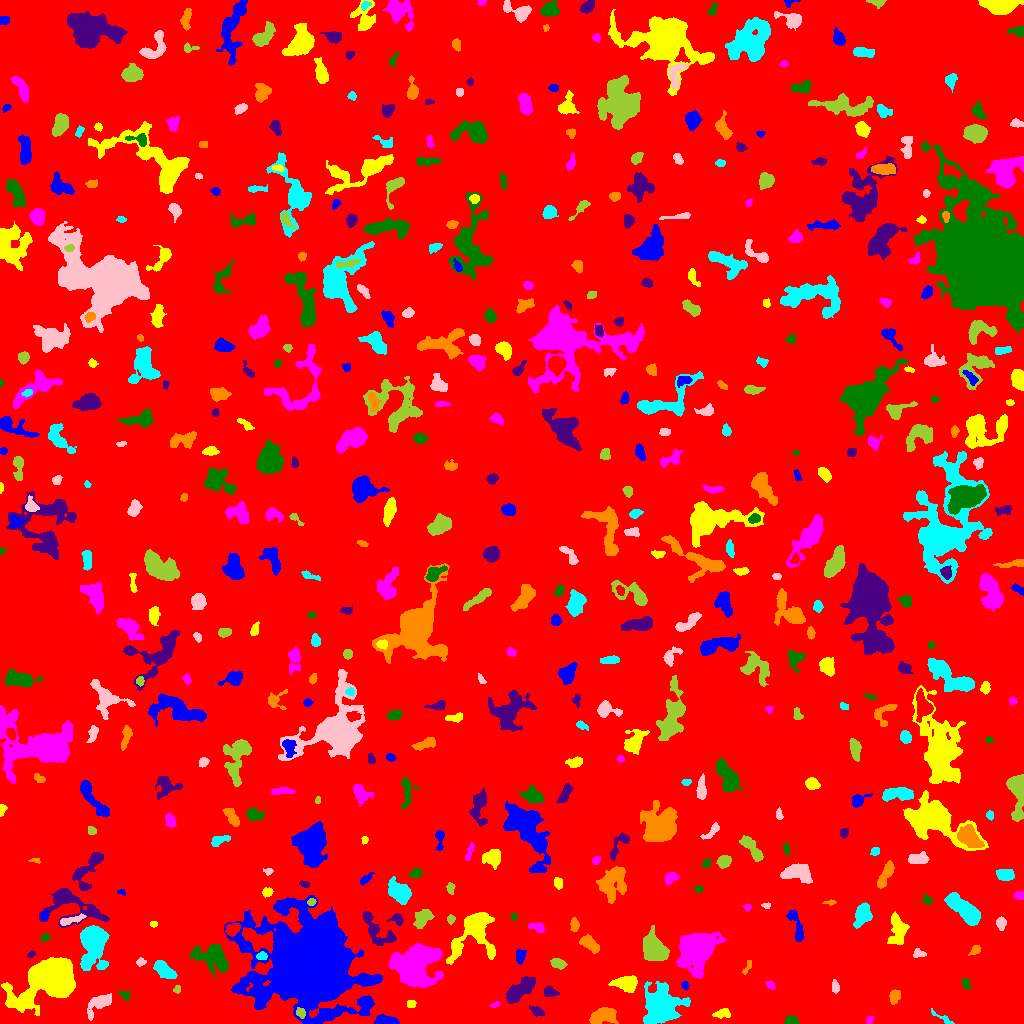

The file beside this chart, header and first rows:
ID, X, Y, A, B, theta, total_flux, mu_max, mu_median, mu_mean, R_fwhm, R_e, R10, R90, x_start, x_end, y_start, y_end, area, greylevel
0, 513.3, 517.5, 297.8, 291.9, 0.624, 1641828, 14.0, 1.0, 1.936, 73.88, 228.7, 85.24, 386.9, 0, 1023, 0, 1023, 848212, 1.936
1, 385.4, 2.853, 5.691, 2.162, -0.08802, 875.0, 10.0, 5.0, 4.63, 5.614, 4.297, 1.693, 6.531, 374, 399, 0, 9, 189, 9.63
2, 722.9, 10, 3.838, 2.111, 0.1637, 287.0, 5.0, 2.0, 2.095, 4.068, 3.385, 1.262, 5.412, 712, 730, 5, 15, 137, 9.095
3, 869.4, 3.701, 1.951, 1.55, 1.091, 97.0, 4.0, 2.0, 1.764, 3.141, 2.185, 0.7979, 3.478, 866, 873, 0, 7, 55, 7.764
4, 791.7, 2.136, 3.452, 1.887, -0.04587, 353.0, 8.0, 3.0, 3.269, 3.785, 2.932, 1.128, 4.754, 784, 799, 0, 8, 108, 8.269
5, 536.8, 12.35, 3.794, 1.945, -0.4724, 414.0, 7.0, 3.0, 3.569, 4.26, 3.432, 1.382, 5.382, 529, 545, 7, 18, 116, 7.569
6, 602.1, 7.464, 6.748, 3.438, 0.2681, 2097, 13.0, 6.0, 5.698, 6.84, 6.024, 2.394, 9.202, 589, 618, 0, 16, 368, 9.698
7, 943.2, 4.986, 7.131, 1.511, -0.5331, 145.0, 3.0, 1.0, 1.381, 3.656, 3.241, 1.128, 5.14, 931, 954, 0, 15, 105, 6.381
8, 100.9, 20.6, 7.903, 3.254, 0.7011, 982.0, 10.0, 2.0, 2.976, 5.14, 4.918, 1.871, 8.176, 87, 111, 3, 30, 330, 7.976
9, 300.6, 10.81, 2.47, 2.086, -1.08, 318.0, 7.0, 3.0, 3.533, 3.7, 2.877, 1.128, 4.514, 296, 305, 5, 16, 90, 13.53
10, 1005, 11.98, 9.831, 9.702, -1.408, 22451, 55.0, 10.0, 14.98, 9.657, 9.657, 3.742, 16.68, 979, 1023, 0, 47, 1499, 19.98
11, 365.7, 21.57, 2.486, 1.951, -0.2838, 270.0, 6.0, 3.0, 3.176, 3.989, 2.877, 1.128, 4.442, 360, 371, 17, 26, 85, 12.18
12, 410.8, 19.5, 2.105, 1.986, 1.874417835940953e-12, 196.0, 5.0, 3.0, 2.8, 3.568, 2.646, 0.9772, 4.068, 407, 416, 16, 23, 70, 7.8
13, 494.9, 18.69, 2.704, 1.292, 0.2959, 160.0, 5.0, 3.0, 3.137, 3.241, 2.394, 0.9772, 3.613, 490, 500, 16, 22, 51, 7.137
14, 124.9, 28.29, 2.786, 2.158, -0.7756, 148.0, 4.0, 2.0, 1.762, 3.949, 2.821, 0.9772, 4.406, 118, 129, 23, 33, 84, 6.762
15, 549.7, 31.32, 3.61, 2.178, -0.1651, 395.0, 7.0, 3.0, 3.11, 3.949, 3.432, 1.262, 5.382, 544, 559, 27, 37, 127, 8.11
16, 894.5, 27.35, 3.039, 2.446, 1.214, 458.0, 8.0, 3.0, 3.271, 4.297, 3.432, 1.382, 5.499, 889, 900, 19, 34, 140, 8.271
17, 661.2, 17.41, 8.333, 7.41, 1.353, 12453, 36.0, 7.0, 10.46, 9.009, 8.795, 3.432, 15.4, 643, 690, 0, 42, 1190, 14.46
18, 835.3, 36.47, 3.243, 1.79, -1.451, 160.0, 3.0, 2.0, 1.739, 4.222, 3.141, 1.262, 4.754, 832, 839, 30, 44, 92, 6.739
19, 177.1, 34.14, 1.997, 1.602, 0.8996, 170.0, 6.0, 3.0, 3.148, 3.192, 2.257, 0.7979, 3.523, 173, 180, 30, 38, 54, 9.148
20, 869.2, 31.71, 8.226, 3.677, 0.8361, 654.0, 6.0, 2.0, 2.361, 6.257, 5.109, 1.954, 7.999, 859, 881, 14, 43, 277, 8.361
21, 685.1, 38.27, 1.976, 1.525, -1.336, 153.0, 5.0, 2.0, 2.508, 3.09, 2.185, 0.9772, 3.385, 681, 689, 33, 42, 61, 10.51
22, 626.6, 39.43, 5.451, 3.495, -0.06932, 1385, 10.0, 4.0, 4.184, 6.507, 5.262, 2.111, 8.519, 608, 637, 31, 48, 331, 9.184
23, 770.4, 38.32, 2.618, 1.705, -0.8303, 143.0, 4.0, 2.0, 2.014, 3.868, 2.706, 1.128, 4.107, 765, 775, 34, 43, 71, 7.014
24, 965.9, 39.86, 2.642, 1.675, -1.108, 231.0, 6.0, 3.0, 2.783, 3.7, 2.706, 0.9772, 4.26, 961, 970, 34, 45, 83, 8.783
25, 518.6, 32.45, 8.364, 3.125, 0.6611, 2462, 14.0, 5.0, 5.238, 7.203, 6.155, 2.394, 9.918, 506, 535, 20, 47, 470, 10.24
26, 747.4, 56.77, 4.394, 1.399, 1.142, 142.0, 4.0, 2.0, 1.868, 3.827, 2.706, 1.128, 4.297, 742, 751, 49, 63, 76, 6.868
27, 165.4, 52.17, 5.893, 2.755, -0.6277, 913.0, 10.0, 3.0, 3.17, 4.478, 4.82, 1.784, 7.979, 153, 177, 45, 63, 288, 8.17
28, 140.5, 61.35, 2.211, 1.855, 0.4766, 150.0, 4.0, 2.0, 2.143, 3.868, 2.523, 0.9772, 3.989, 136, 146, 57, 66, 70, 7.143
29, 558.4, 59.65, 3.813, 2.176, -0.2206, 634.0, 9.0, 4.0, 4.465, 4.37, 3.656, 1.493, 5.836, 550, 567, 54, 65, 142, 8.465
30, 852.9, 59.76, 12.06, 4.848, 1.274, 2261, 13.0, 3.0, 3.872, 5.232, 7.047, 2.459, 11.93, 840, 872, 41, 86, 584, 7.872
31, 520, 67.44, 3.302, 2.258, 1.369, 342.0, 5.0, 2.0, 2.651, 4.514, 3.338, 1.382, 5.293, 516, 526, 59, 74, 129, 7.651
32, 50.71, 43.4, 13.78, 8.43, 0.4194, 34968, 66.0, 9.0, 16.34, 10.84, 10.93, 4.222, 19.68, 1, 75, 8, 66, 2140, 20.34
33, 414.5, 56.99, 11.57, 10.06, 0.4015, 10751, 17.0, 6.0, 6.87, 12.69, 11.97, 4.72, 19, 389, 443, 36, 80, 1565, 10.87
34, 214.2, 67.07, 8.391, 5.839, -0.6683, 2171, 15.0, 2.0, 3.33, 5.015, 6.283, 2.257, 11.28, 190, 228, 46, 79, 652, 8.33
35, 30.99, 68.85, 2.161, 1.284, 0.668, 100.0, 4.0, 2.0, 2.0, 2.985, 1.954, 0.7979, 3.241, 27, 35, 66, 73, 50, 8.0
36, 975.7, 73.64, 2.601, 1.805, 0.7335, 337.0, 11.0, 3.0, 3.744, 2.821, 2.646, 0.9772, 4.334, 968, 980, 68, 78, 90, 8.744
37, 261.8, 67.28, 2.526, 1.961, 0.08827, 196.0, 5.0, 2.0, 2.39, 3.568, 2.877, 1.128, 4.334, 256, 267, 64, 72, 82, 11.39
38, 918.2, 70.06, 2.743, 2.15, -0.2313, 199.0, 5.0, 2.0, 2.117, 3.29, 2.821, 1.128, 4.549, 913, 926, 66, 75, 94, 7.117
39, 656.1, 73.04, 6.527, 4.79, -0.7686, 3361, 19.0, 5.0, 5.687, 6.206, 6.652, 2.459, 10.73, 643, 669, 63, 98, 591, 10.69
40, 1001, 76.1, 2.236, 1.564, 0.2617, 126.0, 4.0, 2.0, 2.172, 3.613, 2.459, 0.9772, 3.742, 996, 1005, 73, 80, 58, 7.172
41, 309.3, 57.45, 18.41, 15.8, -0.4102, 255647, 251.0, 7.0, 26.69, 12.19, 16.86, 5.809, 35.11, 224, 382, 0, 128, 9579, 30.69
42, 474, 89.83, 14.49, 10.14, 0.9649, 3904, 12.0, 3.0, 3.772, 8.215, 9.624, 3.568, 15.46, 446, 495, 59, 111, 1035, 9.772
43, 697.2, 74.23, 8.592, 7.421, 1.035, 17261, 52.0, 7.0, 13.09, 8.292, 8.759, 3.338, 16.01, 676, 726, 45, 91, 1319, 17.09
44, 45.36, 85.75, 2.303, 1.593, 0.5221, 129.0, 4.0, 2.0, 1.955, 3.568, 2.394, 0.9772, 3.785, 41, 51, 82, 90, 66, 7.955
45, 376.2, 93.5, 12.4, 4.811, -0.8329, 1481, 8.0, 3.0, 3.321, 7.653, 6.433, 2.523, 10.26, 362, 396, 78, 112, 446, 8.321
46, 590.1, 79.56, 5.279, 2.48, -0.7065, 984.0, 10.0, 4.0, 4.223, 5.557, 4.37, 1.784, 6.979, 579, 599, 70, 89, 233, 9.223
47, 93.42, 82.49, 8.553, 5.462, 1.528, 14850, 63.0, 7.0, 15.47, 7.569, 7.114, 2.821, 13.04, 80, 109, 53, 98, 960, 20.47
48, 1001, 100, 3.022, 2.234, -1.539, 371.0, 7.0, 3.0, 3.198, 4.068, 3.385, 1.262, 5.109, 996, 1006, 93, 107, 116, 8.198
49, 422.5, 105.1, 5.355, 3.207, 0.7707, 1262, 9.0, 5.0, 4.798, 6.77, 5.202, 2.111, 7.899, 413, 434, 95, 114, 263, 8.798
50, 232.1, 94.15, 3.593, 2.7, 0.549, 664.0, 8.0, 4.0, 4.049, 5.585, 3.989, 1.596, 6.103, 225, 240, 87, 100, 164, 12.05
51, 796.3, 97.42, 9.918, 2.503, -1.253, 602.0, 6.0, 2.0, 2.333, 6.024, 4.983, 1.871, 7.59, 786, 803, 82, 114, 258, 7.333
52, 153.7, 99.43, 1.737, 1.526, 0.01652, 96.0, 4.0, 2.0, 2.087, 3.09, 2.111, 0.7979, 3.29, 150, 157, 96, 102, 46, 7.087
53, 537.9, 95.79, 4.367, 2.16, -0.3441, 424.0, 6.0, 3.0, 3.212, 5.109, 3.613, 1.493, 5.698, 528, 545, 91, 101, 132, 8.212
54, 513.8, 107.5, 1.389, 1.296, 1.571, 50.0, 3.0, 1.0, 1.042, 2.394, 1.784, 0.5642, 2.646, 511, 517, 103, 110, 48, 7.042
55, 397.3, 103.9, 3.296, 2.409, -0.4692, 448.0, 8.0, 3.0, 3.733, 4.334, 3.241, 1.262, 5.232, 386, 403, 98, 110, 120, 9.733
56, 574.5, 98.45, 3.17, 1.926, -1.529, 383.0, 8.0, 3.0, 3.514, 3.989, 3.141, 1.262, 4.983, 570, 579, 92, 106, 109, 8.514
57, 963.5, 114.5, 10.75, 3.635, -0.7126, 3589, 13.0, 6.0, 5.807, 9.15, 7.797, 3.141, 12.05, 944, 980, 98, 131, 618, 9.807
58, 71.96, 103.7, 7.769, 1.687, 0.2715, 640.0, 9.0, 4.0, 3.951, 4.068, 4.146, 1.493, 6.433, 60, 86, 98, 110, 162, 10.95
59, 450.7, 104.2, 2.053, 1.836, 1.499, 135.0, 4.0, 2.0, 2.015, 3.568, 2.459, 0.9772, 3.909, 447, 455, 99, 109, 67, 7.015
... 496 more rows
